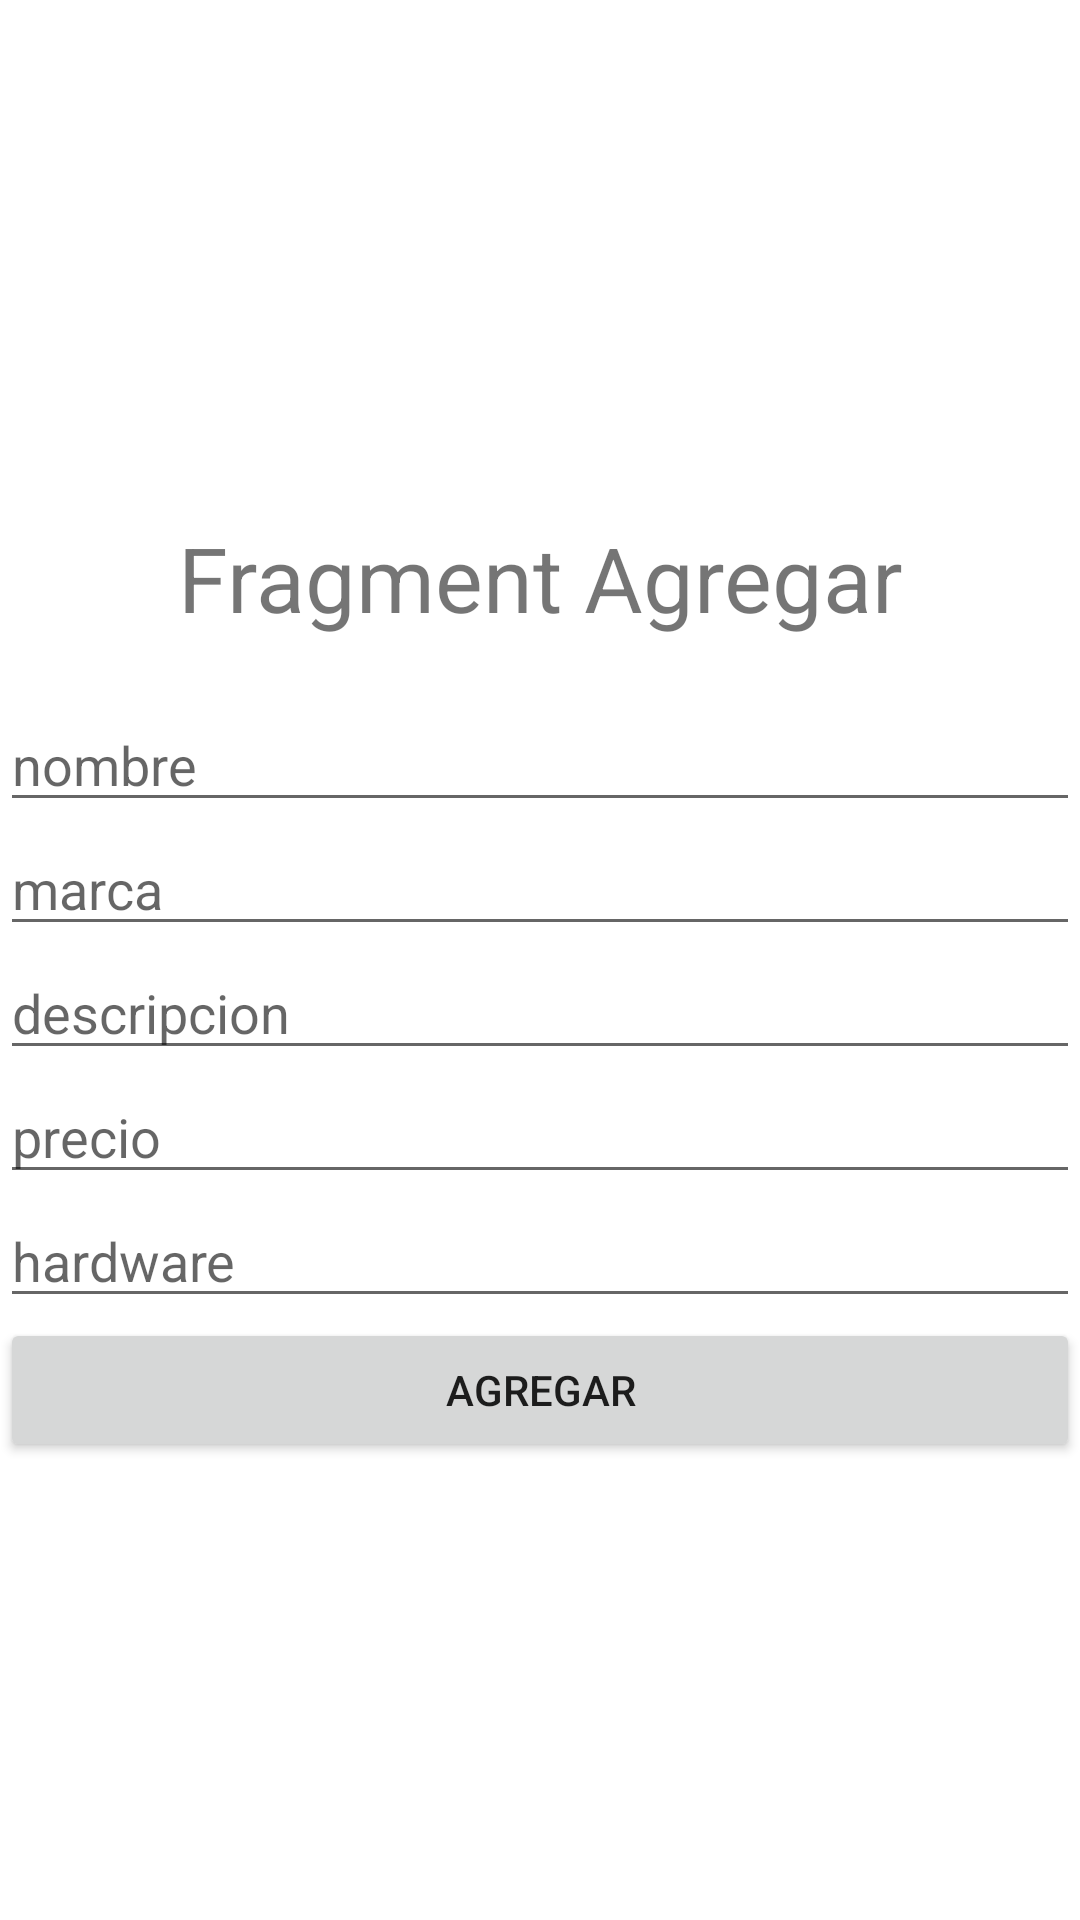

Android layout source for this screen:
<!-- AndroidManifest.xml: application theme Theme.RepasandoExamenFinal -->
<!-- res/layout/fragment_agregar.xml -->
<?xml version="1.0" encoding="utf-8"?>
<LinearLayout
    xmlns:android="http://schemas.android.com/apk/res/android"
    android:layout_width="match_parent"
    android:layout_height="match_parent"
    android:orientation="vertical"
    android:gravity="center"
    >

    <TextView
        android:layout_width="match_parent"
        android:layout_height="wrap_content"
        android:text="Fragment Agregar"
        android:textSize="30dp"
        android:gravity="center"
        android:layout_margin="20dp"
        >

    </TextView>
    <EditText
        android:layout_width="match_parent"
        android:layout_height="wrap_content"
        android:hint="nombre"
        android:id="@+id/nombre"
        >
    </EditText>

    <EditText
        android:layout_width="match_parent"
        android:layout_height="wrap_content"
        android:hint="marca"
        android:id="@+id/marca"
        >
    </EditText>
    <EditText
        android:layout_width="match_parent"
        android:layout_height="wrap_content"
        android:hint="descripcion"
        android:id="@+id/descripcion"
        >
    </EditText>
    <EditText
        android:layout_width="match_parent"
        android:layout_height="wrap_content"
        android:hint="precio"
        android:id="@+id/precio"
        >
    </EditText>
    <EditText
        android:layout_width="match_parent"
        android:layout_height="wrap_content"
        android:hint="hardware"
        android:id="@+id/tipo"
        >
    </EditText>

    <Button
        android:layout_width="match_parent"
        android:layout_height="wrap_content"
        android:text="Agregar"
        android:id="@+id/btn_agregar"
        ></Button>
</LinearLayout>
<!-- resources referenced by this layout -->
<resources>
  <style name="Theme.RepasandoExamenFinal" parent="Theme.MaterialComponents.DayNight.NoActionBar">
          
          <item name="colorPrimary">@color/purple_500</item>
          <item name="colorPrimaryVariant">@color/purple_700</item>
          <item name="colorOnPrimary">@color/white</item>
          
          <item name="colorSecondary">@color/teal_200</item>
          <item name="colorSecondaryVariant">@color/teal_700</item>
          <item name="colorOnSecondary">@color/black</item>
          
          <item name="android:statusBarColor" tools:targetApi="l">?attr/colorPrimaryVariant</item>
          
      </style>
  <!-- not gathered from this repository: default colours our renderer supplied (Android Studio template values) -->
  <color name="purple_500">#FF6200EE</color>
  <color name="purple_700">#FF3700B3</color>
  <color name="teal_200">#FF03DAC5</color>
  <color name="teal_700">#FF018786</color>
  <color name="black">#FF000000</color>
  <color name="white">#FFFFFFFF</color>
</resources>
